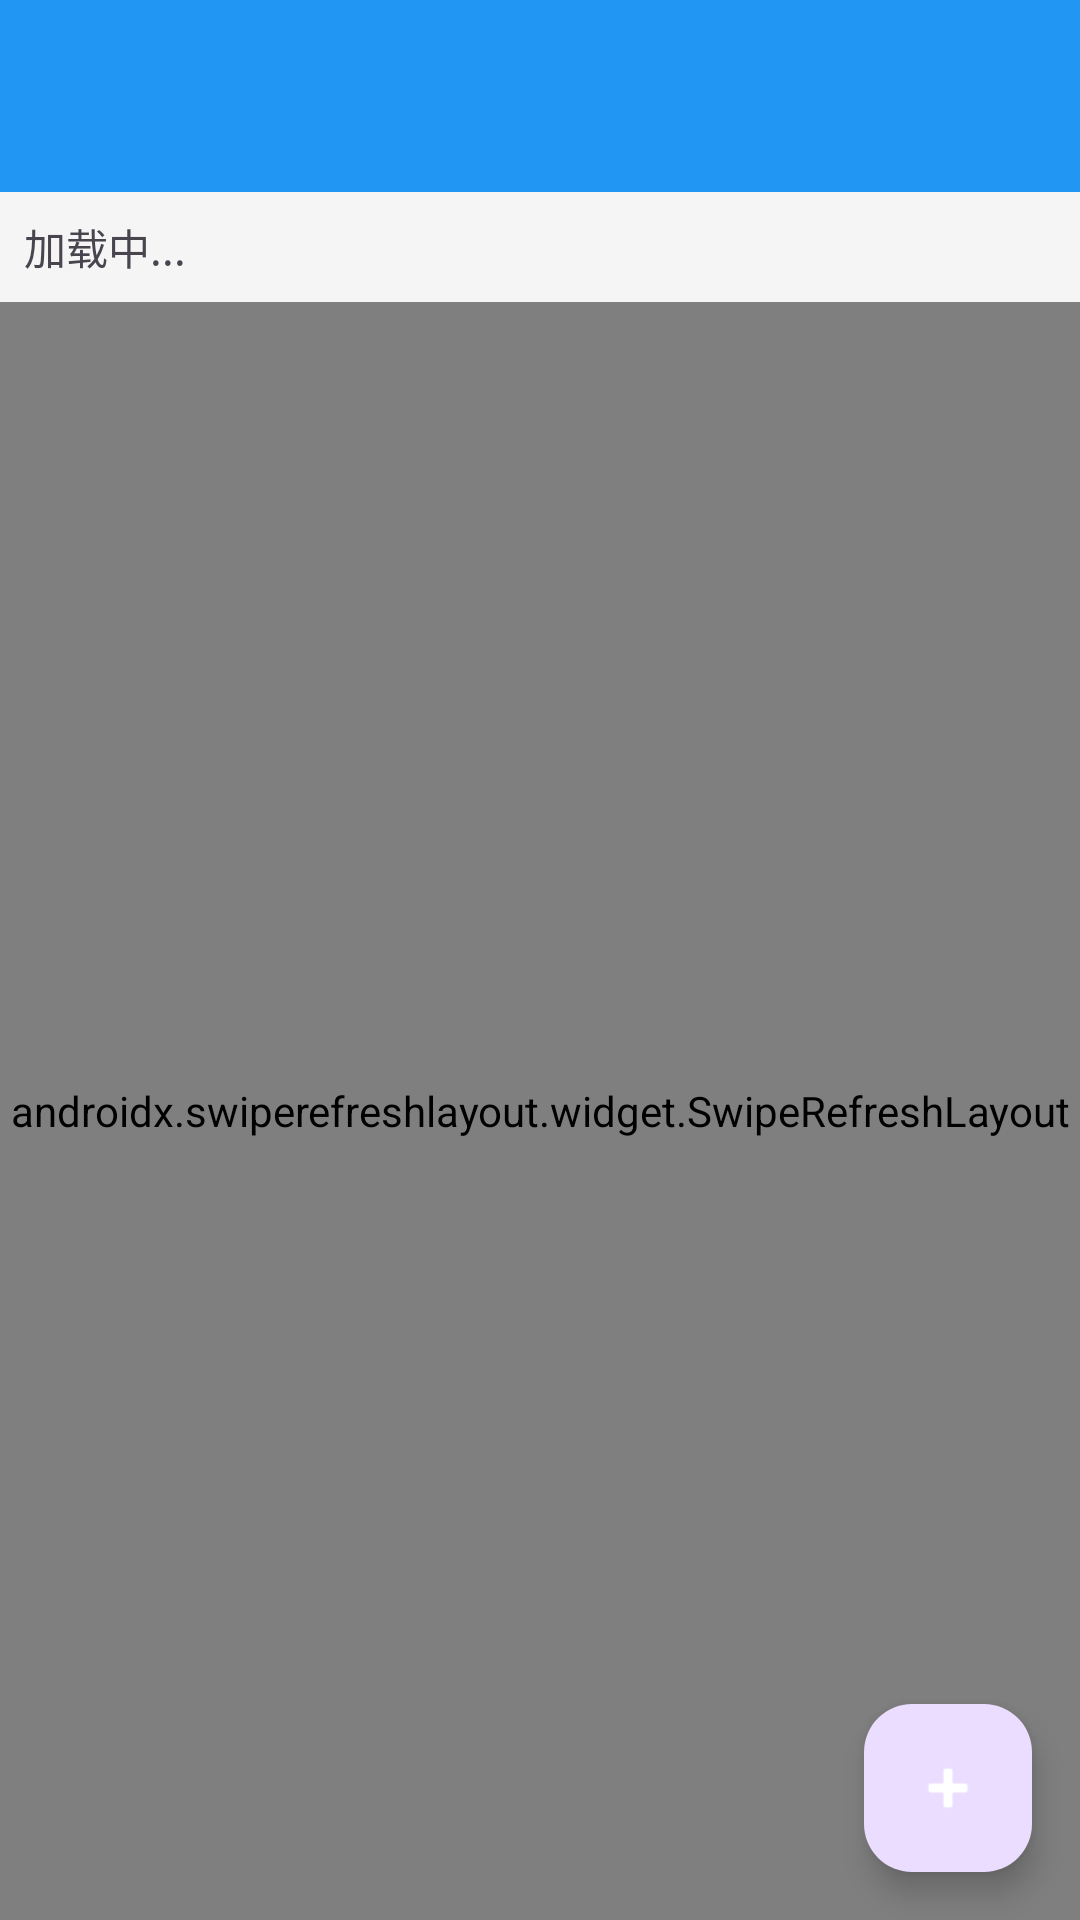

Reconstruct the res/layout file that produces this screen, plus the resources it refers to.
<!-- AndroidManifest.xml: activity theme AppTheme -->
<!-- res/layout/activity_main.xml -->
<?xml version="1.0" encoding="utf-8"?>
<androidx.coordinatorlayout.widget.CoordinatorLayout xmlns:android="http://schemas.android.com/apk/res/android"
    xmlns:app="http://schemas.android.com/apk/res-auto"
    xmlns:tools="http://schemas.android.com/tools"
    android:layout_width="match_parent"
    android:layout_height="match_parent"
    android:fitsSystemWindows="true">

    <com.google.android.material.appbar.AppBarLayout
        android:layout_width="match_parent"
        android:layout_height="wrap_content"
        android:fitsSystemWindows="true">

        <com.google.android.material.appbar.MaterialToolbar
            android:id="@+id/toolbar"
            android:layout_width="match_parent"
            android:layout_height="?attr/actionBarSize"
            android:background="?attr/colorPrimary"
            app:titleTextColor="@color/white" />

    </com.google.android.material.appbar.AppBarLayout>

    <LinearLayout
        android:layout_width="match_parent"
        android:layout_height="match_parent"
        android:orientation="vertical"
        app:layout_behavior="@string/appbar_scrolling_view_behavior">

        <LinearLayout
            android:layout_width="match_parent"
            android:layout_height="wrap_content"
            android:orientation="horizontal"
            android:padding="8dp"
            android:gravity="center_vertical">

            <TextView
                android:id="@+id/statusText"
                android:layout_width="0dp"
                android:layout_height="wrap_content"
                android:layout_weight="1"
                android:text="@string/loading"
                android:textSize="14sp" />

            <TextView
                android:id="@+id/progressText"
                android:layout_width="wrap_content"
                android:layout_height="wrap_content"
                android:visibility="gone"
                tools:text="0/0 items" />

        </LinearLayout>

        <ProgressBar
            android:id="@+id/progressBar"
            style="?android:attr/progressBarStyleHorizontal"
            android:layout_width="match_parent"
            android:layout_height="4dp"
            android:indeterminate="true"
            android:visibility="gone" />

        <androidx.swiperefreshlayout.widget.SwipeRefreshLayout
            android:id="@+id/swipeRefresh"
            android:layout_width="match_parent"
            android:layout_height="0dp"
            android:layout_weight="1">

            <FrameLayout
                android:layout_width="match_parent"
                android:layout_height="match_parent">

                <androidx.recyclerview.widget.RecyclerView
                    android:id="@+id/recyclerView"
                    android:layout_width="match_parent"
                    android:layout_height="match_parent"
                    android:clipToPadding="false"
                    android:padding="8dp" />

                <TextView
                    android:id="@+id/emptyView"
                    android:layout_width="wrap_content"
                    android:layout_height="wrap_content"
                    android:layout_gravity="center"
                    android:text="No files found"
                    android:textSize="16sp"
                    android:visibility="gone" />

            </FrameLayout>

        </androidx.swiperefreshlayout.widget.SwipeRefreshLayout>

    </LinearLayout>

    <com.google.android.material.floatingactionbutton.FloatingActionButton
        android:id="@+id/fabAddServer"
        android:layout_width="wrap_content"
        android:layout_height="wrap_content"
        android:layout_gravity="bottom|end"
        android:layout_margin="16dp"
        android:contentDescription="@string/add_server"
        android:src="@android:drawable/ic_input_add"
        app:tint="@color/white" />

</androidx.coordinatorlayout.widget.CoordinatorLayout>
<!-- resources referenced by this layout -->
<resources>
  <color name="white">#FFFFFFFF</color>
  <string name="add_server">添加服务器</string>
  <string name="loading">加载中...</string>
  <style name="AppTheme" parent="Theme.Material3.Light.NoActionBar">
          <item name="colorPrimary">@color/primary</item>
          <item name="colorPrimaryDark">@color/primary_dark</item>
          <item name="colorAccent">@color/accent</item>
          <item name="android:statusBarColor">@color/primary_dark</item>
          <item name="android:windowBackground">@color/background</item>
      </style>
  <color name="primary">#FF2196F3</color>
  <color name="primary_dark">#FF1976D2</color>
  <color name="accent">#FF03DAC5</color>
  <color name="background">#FFF5F5F5</color>
</resources>
